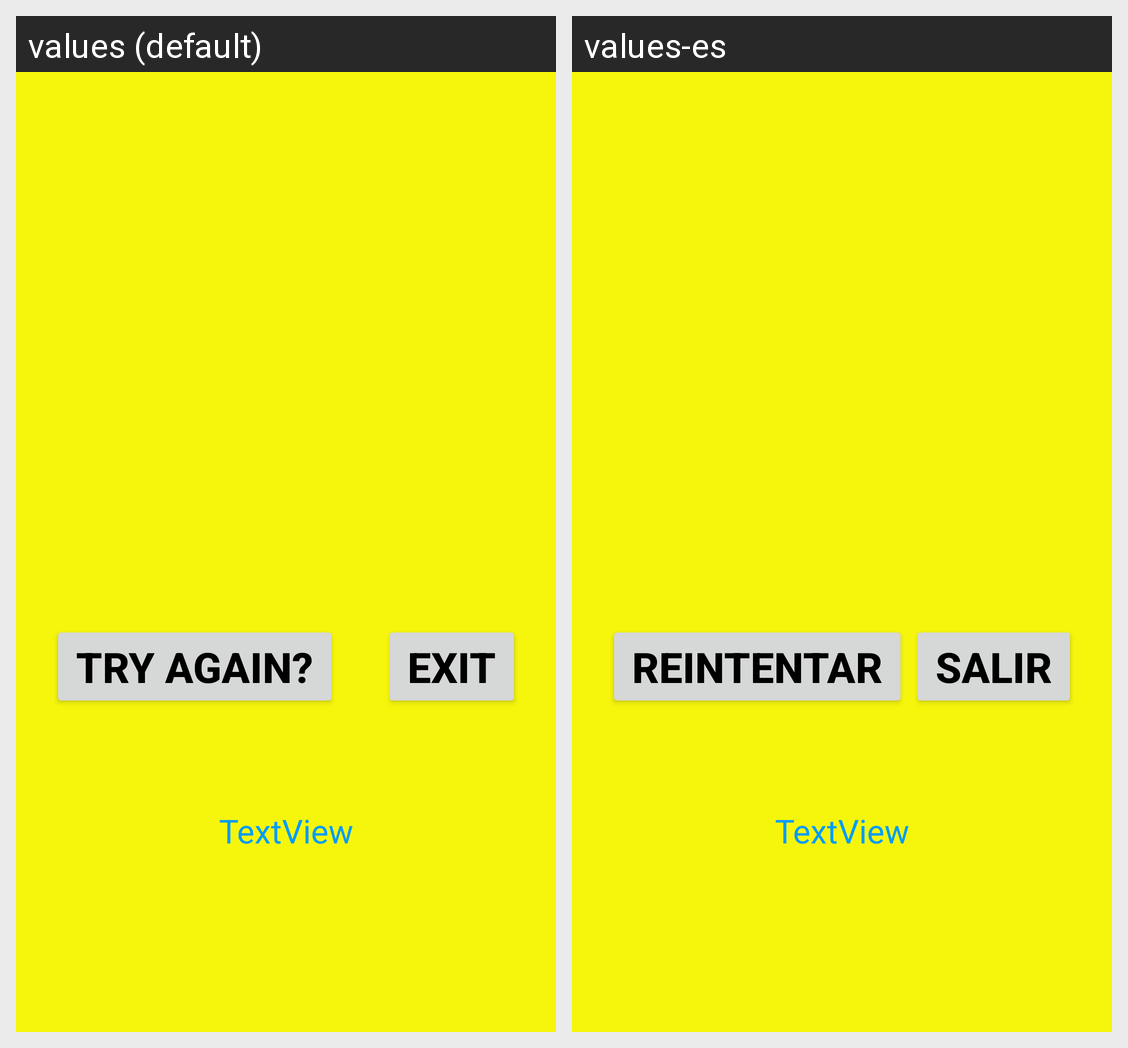

This grid shows one Android layout under two languages. Give, for every string resource on the screen, its name, the default text and each shown locale's text.
Android screen res/layout/fragment_game_over.xml rendered under 2 locales, left to right: values (default), values-es. Device: Nexus 5 (rendered at 1080×1920; each locale shown at half size, 540×960, under a caption strip naming it); theme AppTheme.
Strings drawn on this screen, with the default value and each locale's value (text and hints the layout hard-codes, and strings that could not be matched under every locale, appear in the picture but are not listed):

exit
  values: Exit
  values-es: Salir

try_again
  values: Try Again?
  values-es: Reintentar
